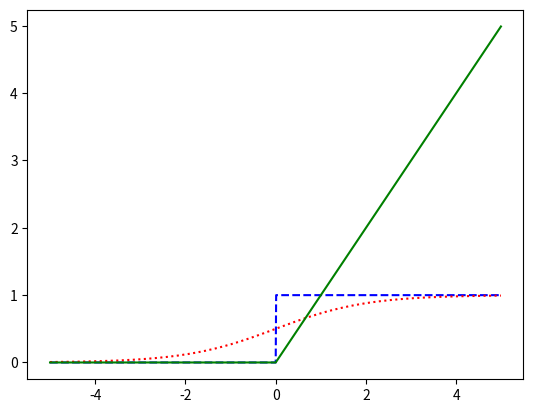

Python code for this plot:
# step function

import numpy as np
import matplotlib.pyplot as plt

def step_function(x_):

    y = x_>0
    y = y.astype(np.int64)

    return y

def sigmoid(x):

    y = 1/(1+np.exp(-1*x))

    return y

def ReLu(x):

    y = np.maximum(0, x)

    return y

x_ = np.arange(-5, 5, 0.01)
y1 = step_function(x_)
y2 = sigmoid(x_)
y3 = ReLu(x_)

plt.plot(x_, y1, linestyle='--', color='b')
plt.plot(x_, y2, linestyle=':', color='r')
plt.plot(x_, y3, color='g')
#plt.ylim(-0.1,1.1)
plt.show()
